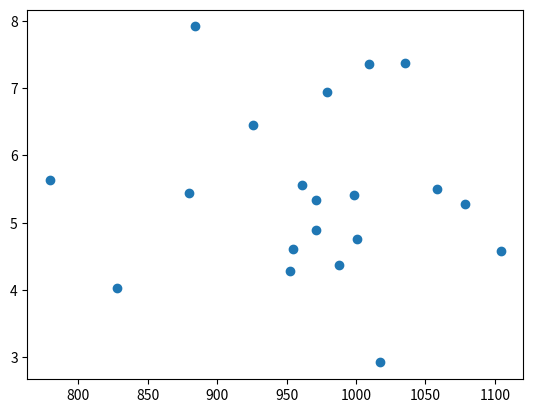

Source code (Python): (Note: this script raises an exception after producing the figure.)
%matplotlib inline
import numpy as np
import matplotlib.pyplot as plt

N = 20
X = np.zeros((N,2))
X[:,0] = np.random.normal(1000, 100, N)
X[:,1] = np.random.normal(5, 1, N)
plt.scatter(X[:,0],X[:,1])

e = None
# YOUR CODE HERE
raise NotImplementedError()
e

X1 = X - e
plt.scatter(X1[:,0],X1[:,1])

var = None
# YOUR CODE HERE
raise NotImplementedError()
var

sigma = None
# YOUR CODE HERE
raise NotImplementedError()
sigma

X1 = (X - e) / sigma
plt.scatter(X1[:,0],X1[:,1])

e1 = None
# YOUR CODE HERE
raise NotImplementedError()
e1

sigma1 = None
# YOUR CODE HERE
raise NotImplementedError()
sigma1

X2 = None
# YOUR CODE HERE
raise NotImplementedError()
plt.scatter(X2[:,0],X2[:,1])